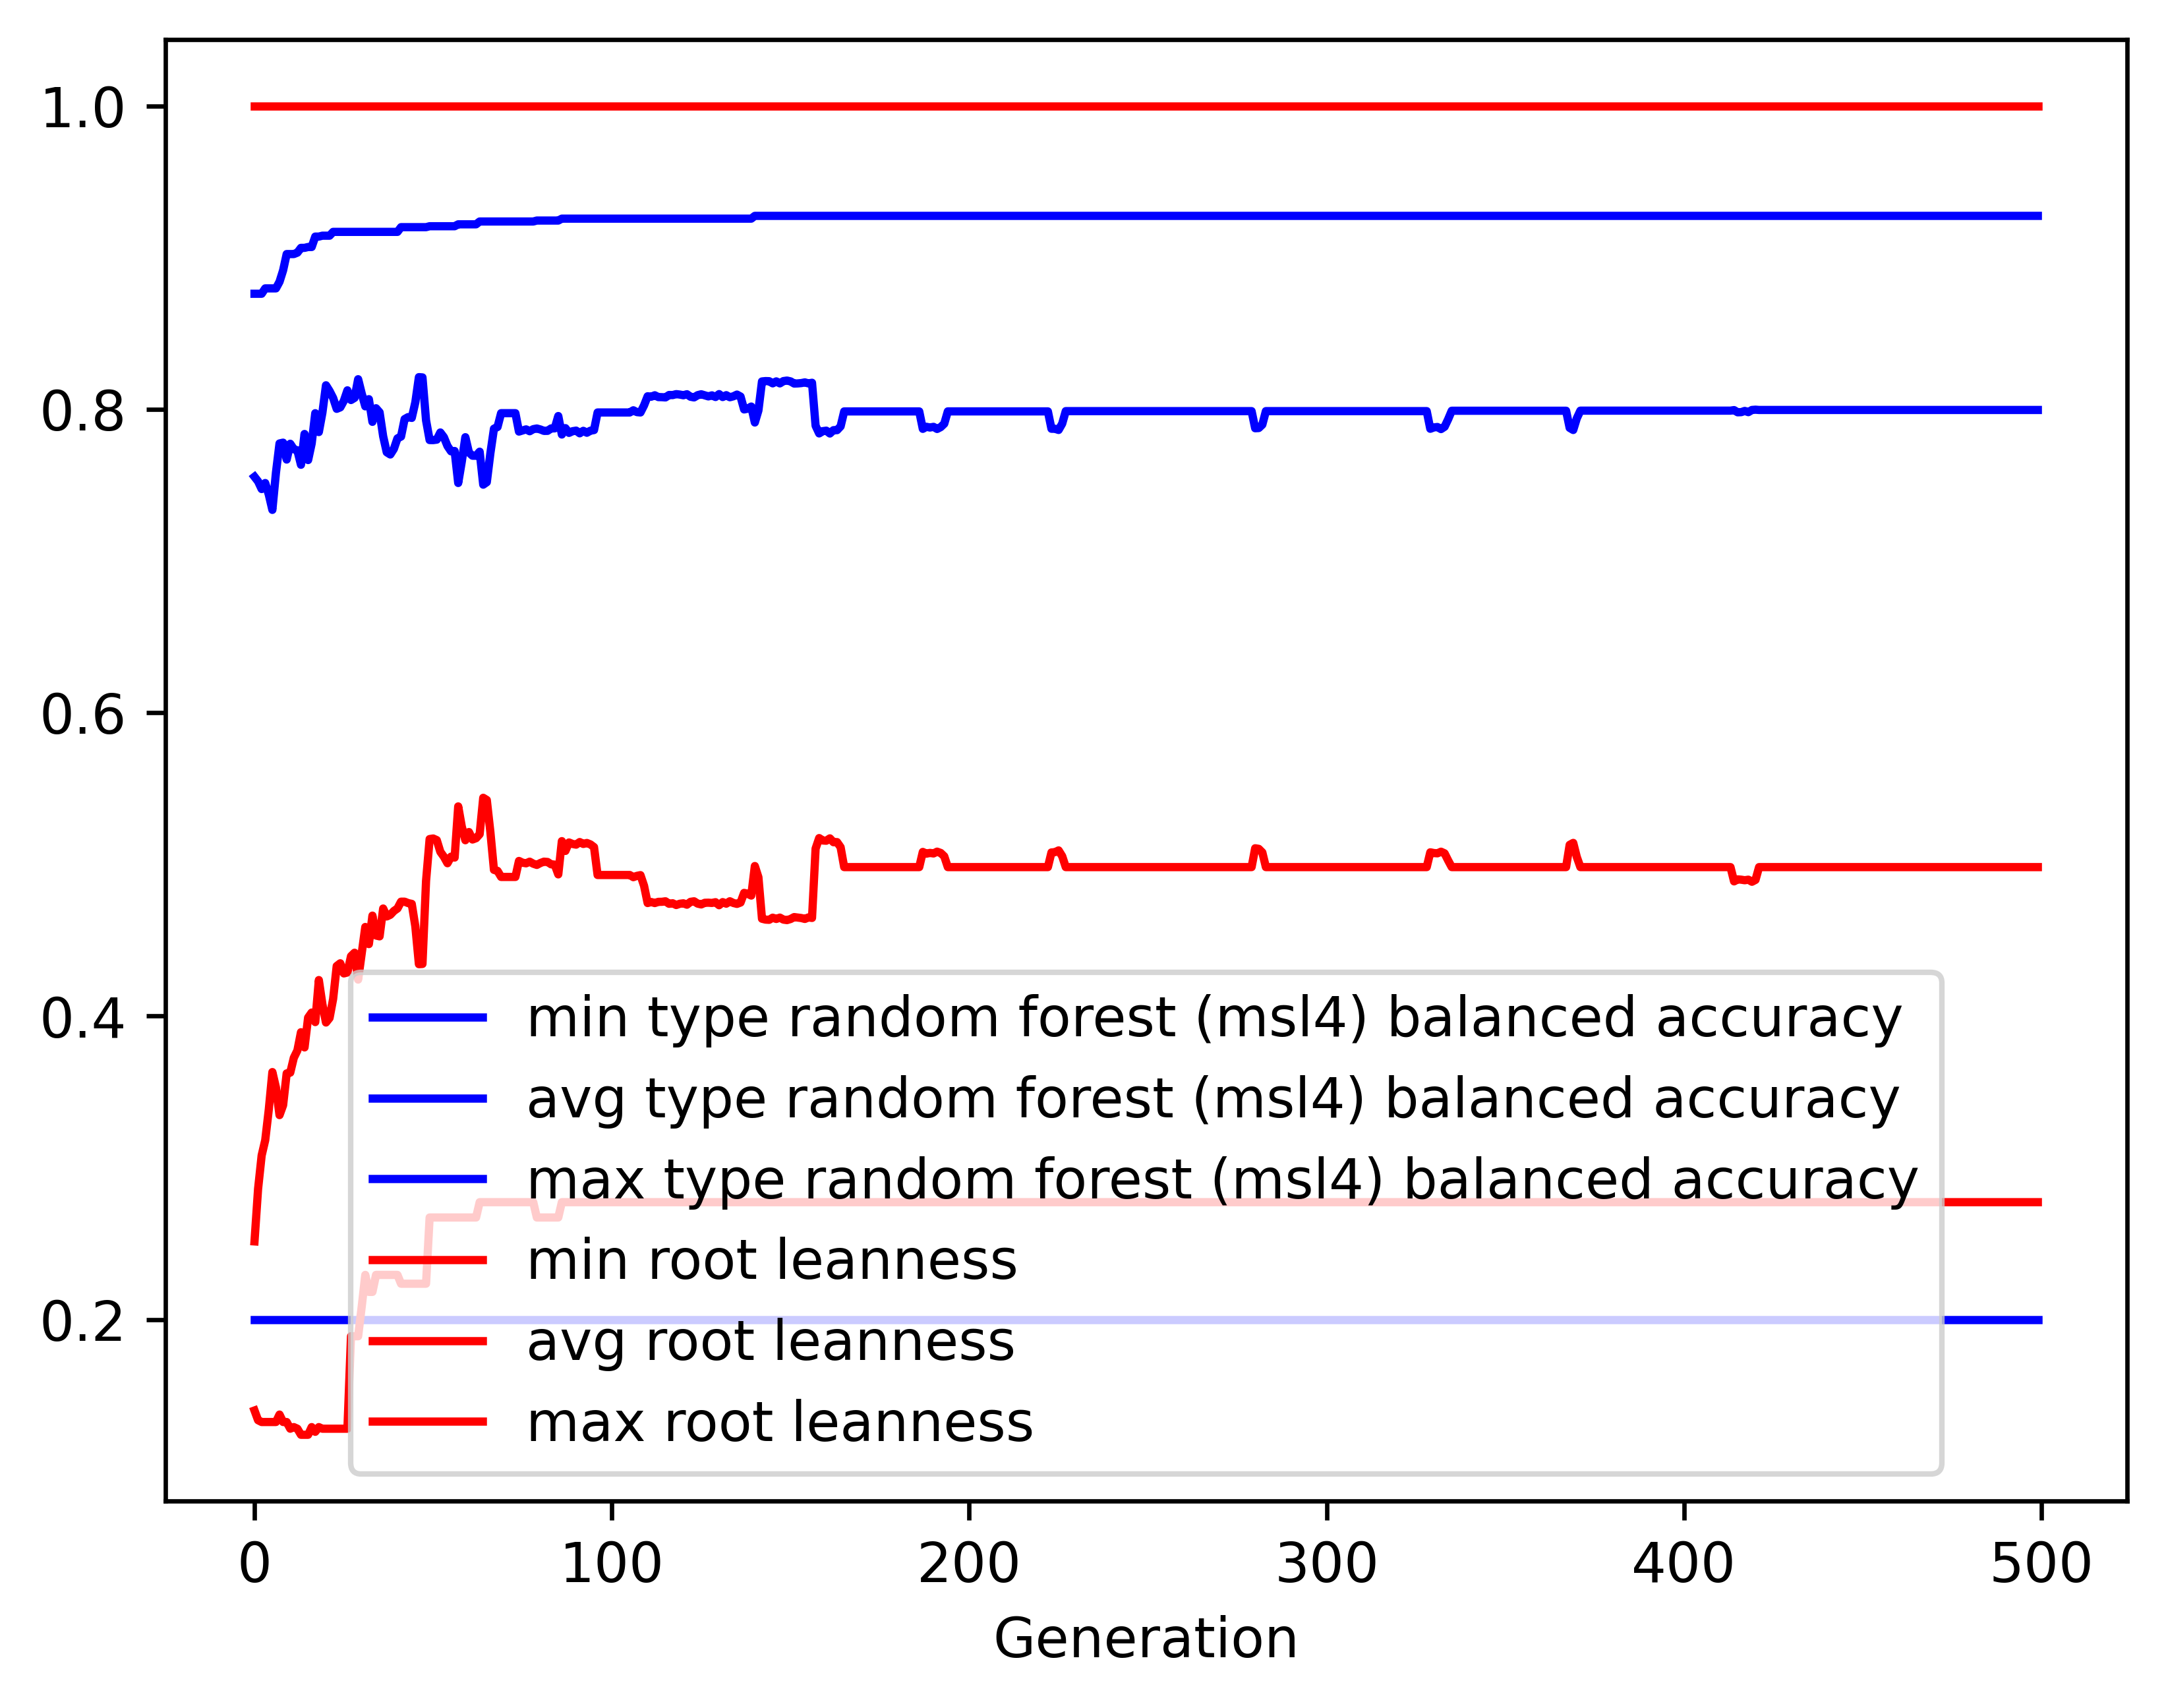

Source data for this figure (header and first rows):
gen, evals, gen_feats, explored, type random forest (msl4) balanced accur…, type random forest (msl4) balanced accur…, type random forest (msl4) balanced accur…, type random forest (msl4) balanced accur…, root leanness_min, root leanness_avg, root leanness_max, root leanness_std
0, 500, 5113, 5113, 0.2, 0.7555, 0.8761, 0.1149, 0.14, 0.2515, 1.0, 0.1442
1, 366, 4069, 5181, 0.2, 0.7524, 0.8761, 0.1306, 0.1336, 0.2861, 1.0, 0.1592
2, 385, 2980, 5238, 0.2, 0.7474, 0.8761, 0.1422, 0.1325, 0.3082, 1.0, 0.1662
3, 378, 2416, 5295, 0.2, 0.7514, 0.8797, 0.1454, 0.1325, 0.3182, 1.0, 0.1693
4, 384, 2094, 5344, 0.2, 0.7437, 0.8797, 0.1622, 0.1325, 0.3385, 1.0, 0.1819
5, 366, 1694, 5388, 0.2, 0.7337, 0.8797, 0.1728, 0.1325, 0.3631, 1.0, 0.1868
6, 360, 1516, 5431, 0.2, 0.7582, 0.8797, 0.1528, 0.1325, 0.3529, 1.0, 0.1743
7, 366, 1330, 5464, 0.2, 0.7775, 0.884, 0.1524, 0.1374, 0.3347, 1.0, 0.1787
8, 389, 1269, 5498, 0.2, 0.778, 0.8915, 0.1547, 0.1325, 0.3412, 1.0, 0.177
9, 383, 1052, 5528, 0.2, 0.7668, 0.9023, 0.1651, 0.1325, 0.3622, 1.0, 0.1798
10, 370, 1000, 5555, 0.2, 0.7773, 0.9023, 0.1566, 0.128, 0.3627, 1.0, 0.1758
11, 360, 950, 5580, 0.2, 0.7737, 0.9023, 0.1601, 0.1291, 0.3725, 1.0, 0.1739
12, 355, 854, 5608, 0.2, 0.7729, 0.9032, 0.1698, 0.128, 0.3774, 1.0, 0.1789
13, 376, 880, 5641, 0.2, 0.7634, 0.9064, 0.1833, 0.124, 0.3894, 1.0, 0.1941
14, 357, 806, 5660, 0.2, 0.7837, 0.9064, 0.1613, 0.124, 0.3794, 1.0, 0.1806
15, 368, 861, 5679, 0.2, 0.7665, 0.9069, 0.1771, 0.124, 0.399, 1.0, 0.192
16, 400, 821, 5693, 0.2, 0.7775, 0.9069, 0.1664, 0.1291, 0.4023, 1.0, 0.1858
17, 364, 780, 5714, 0.2, 0.7974, 0.9138, 0.1492, 0.126, 0.396, 1.0, 0.171
18, 357, 764, 5727, 0.2, 0.785, 0.9138, 0.1566, 0.1291, 0.4238, 1.0, 0.1737
19, 355, 775, 5748, 0.2, 0.7978, 0.9144, 0.1546, 0.128, 0.4078, 1.0, 0.1804
20, 360, 758, 5757, 0.2, 0.8158, 0.9144, 0.1348, 0.128, 0.3958, 1.0, 0.1742
21, 398, 743, 5771, 0.2, 0.812, 0.9144, 0.1463, 0.128, 0.3988, 1.0, 0.1802
22, 363, 726, 5780, 0.2, 0.8074, 0.9169, 0.1513, 0.128, 0.4113, 1.0, 0.1795
23, 336, 599, 5793, 0.2, 0.8003, 0.9169, 0.1572, 0.128, 0.433, 1.0, 0.1772
24, 382, 648, 5803, 0.2, 0.8012, 0.9169, 0.1605, 0.128, 0.4348, 1.0, 0.1822
25, 374, 589, 5807, 0.2, 0.8055, 0.9169, 0.1595, 0.128, 0.4281, 1.0, 0.1868
26, 369, 602, 5815, 0.2, 0.8125, 0.9169, 0.1543, 0.128, 0.4288, 1.0, 0.1835
27, 354, 648, 5825, 0.2, 0.8061, 0.9169, 0.1638, 0.189, 0.4395, 1.0, 0.1897
28, 388, 607, 5832, 0.2, 0.8075, 0.9169, 0.1653, 0.189, 0.4418, 1.0, 0.1872
29, 380, 560, 5833, 0.2, 0.8198, 0.9169, 0.1641, 0.189, 0.4241, 1.0, 0.1894
30, 357, 565, 5836, 0.2, 0.8103, 0.9169, 0.1721, 0.2085, 0.4415, 1.0, 0.1986
31, 353, 550, 5841, 0.2, 0.8019, 0.9169, 0.1799, 0.2294, 0.4587, 1.0, 0.1996
32, 373, 564, 5843, 0.2, 0.8066, 0.9169, 0.182, 0.2182, 0.4475, 1.0, 0.205
33, 382, 566, 5845, 0.2, 0.7917, 0.9169, 0.1949, 0.2182, 0.4662, 1.0, 0.2153
34, 358, 515, 5852, 0.2, 0.8007, 0.9169, 0.1996, 0.2294, 0.4531, 1.0, 0.2157
35, 343, 485, 5856, 0.2, 0.798, 0.9169, 0.2098, 0.2294, 0.4526, 1.0, 0.2233
36, 358, 493, 5859, 0.2, 0.7822, 0.9169, 0.2201, 0.2294, 0.4709, 1.0, 0.2363
37, 356, 474, 5860, 0.2, 0.7717, 0.9169, 0.2442, 0.2294, 0.4657, 1.0, 0.2607
38, 361, 515, 5863, 0.2, 0.7702, 0.9169, 0.2467, 0.2294, 0.4668, 1.0, 0.2627
39, 358, 515, 5864, 0.2, 0.7739, 0.9169, 0.2418, 0.2294, 0.4693, 1.0, 0.2564
40, 372, 520, 5864, 0.2, 0.7808, 0.9169, 0.2322, 0.2294, 0.4709, 1.0, 0.2461
41, 371, 493, 5864, 0.2, 0.782, 0.92, 0.2282, 0.2236, 0.4754, 1.0, 0.2416
42, 355, 507, 5864, 0.2, 0.7935, 0.92, 0.2128, 0.2236, 0.4754, 1.0, 0.2254
43, 356, 508, 5866, 0.2, 0.7948, 0.92, 0.2111, 0.2236, 0.4745, 1.0, 0.2241
44, 372, 499, 5866, 0.2, 0.7943, 0.92, 0.2128, 0.2236, 0.474, 1.0, 0.2254
45, 362, 501, 5869, 0.2, 0.8046, 0.92, 0.2049, 0.2236, 0.4592, 1.0, 0.2212
46, 365, 530, 5870, 0.2, 0.8212, 0.92, 0.1923, 0.2236, 0.4342, 1.0, 0.2129
47, 372, 519, 5870, 0.2, 0.821, 0.92, 0.1923, 0.2236, 0.4344, 1.0, 0.2133
48, 352, 515, 5872, 0.2, 0.7927, 0.92, 0.2123, 0.2236, 0.4891, 1.0, 0.2149
49, 361, 507, 5873, 0.2, 0.7797, 0.9206, 0.2185, 0.2673, 0.5167, 1.0, 0.2066
50, 372, 514, 5874, 0.2, 0.7797, 0.9206, 0.2185, 0.2673, 0.5171, 1.0, 0.2063
51, 371, 507, 5876, 0.2, 0.78, 0.9206, 0.2186, 0.2673, 0.516, 1.0, 0.207
52, 376, 518, 5877, 0.2, 0.7847, 0.9206, 0.2161, 0.2673, 0.5083, 1.0, 0.2077
53, 384, 537, 5879, 0.2, 0.7815, 0.9206, 0.2196, 0.2673, 0.505, 1.0, 0.217
54, 379, 509, 5880, 0.2, 0.7758, 0.9206, 0.2289, 0.2673, 0.5008, 1.0, 0.2293
55, 345, 474, 5881, 0.2, 0.7723, 0.9206, 0.2316, 0.2673, 0.5051, 1.0, 0.2313
56, 359, 451, 5881, 0.2, 0.7725, 0.9206, 0.2317, 0.2673, 0.5045, 1.0, 0.2315
57, 355, 471, 5882, 0.2, 0.7514, 0.9219, 0.2405, 0.2673, 0.5382, 1.0, 0.2284
58, 365, 496, 5884, 0.2, 0.7655, 0.9219, 0.2326, 0.2673, 0.5249, 1.0, 0.2212
59, 364, 514, 5885, 0.2, 0.7816, 0.9219, 0.2193, 0.2673, 0.5159, 1.0, 0.2075
... 440 more rows
